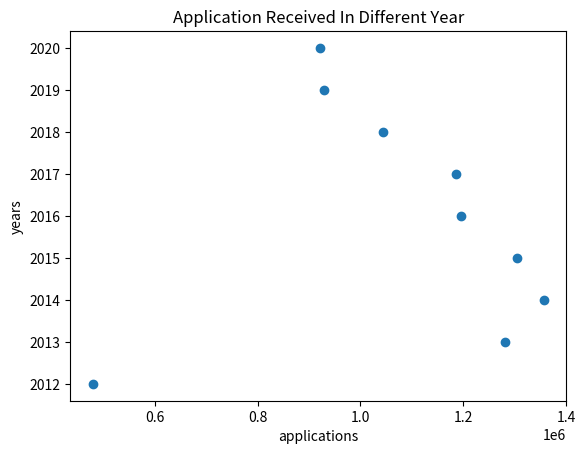

Write the Python code that produced this figure.
from matplotlib import pyplot as plt
year = [2020, 2019, 2018, 2017, 2016, 2015, 2014, 2013, 2012]
no_application_per_year = [921261, 929198, 1043739, 1186454,1194938, 1304495, 1356805, 1282000, 479651]

plt.scatter(no_application_per_year,year)
plt.title("Application Received In Different Year")
plt.xlabel("applications")
plt.ylabel("years")
plt.show()
plt.show()